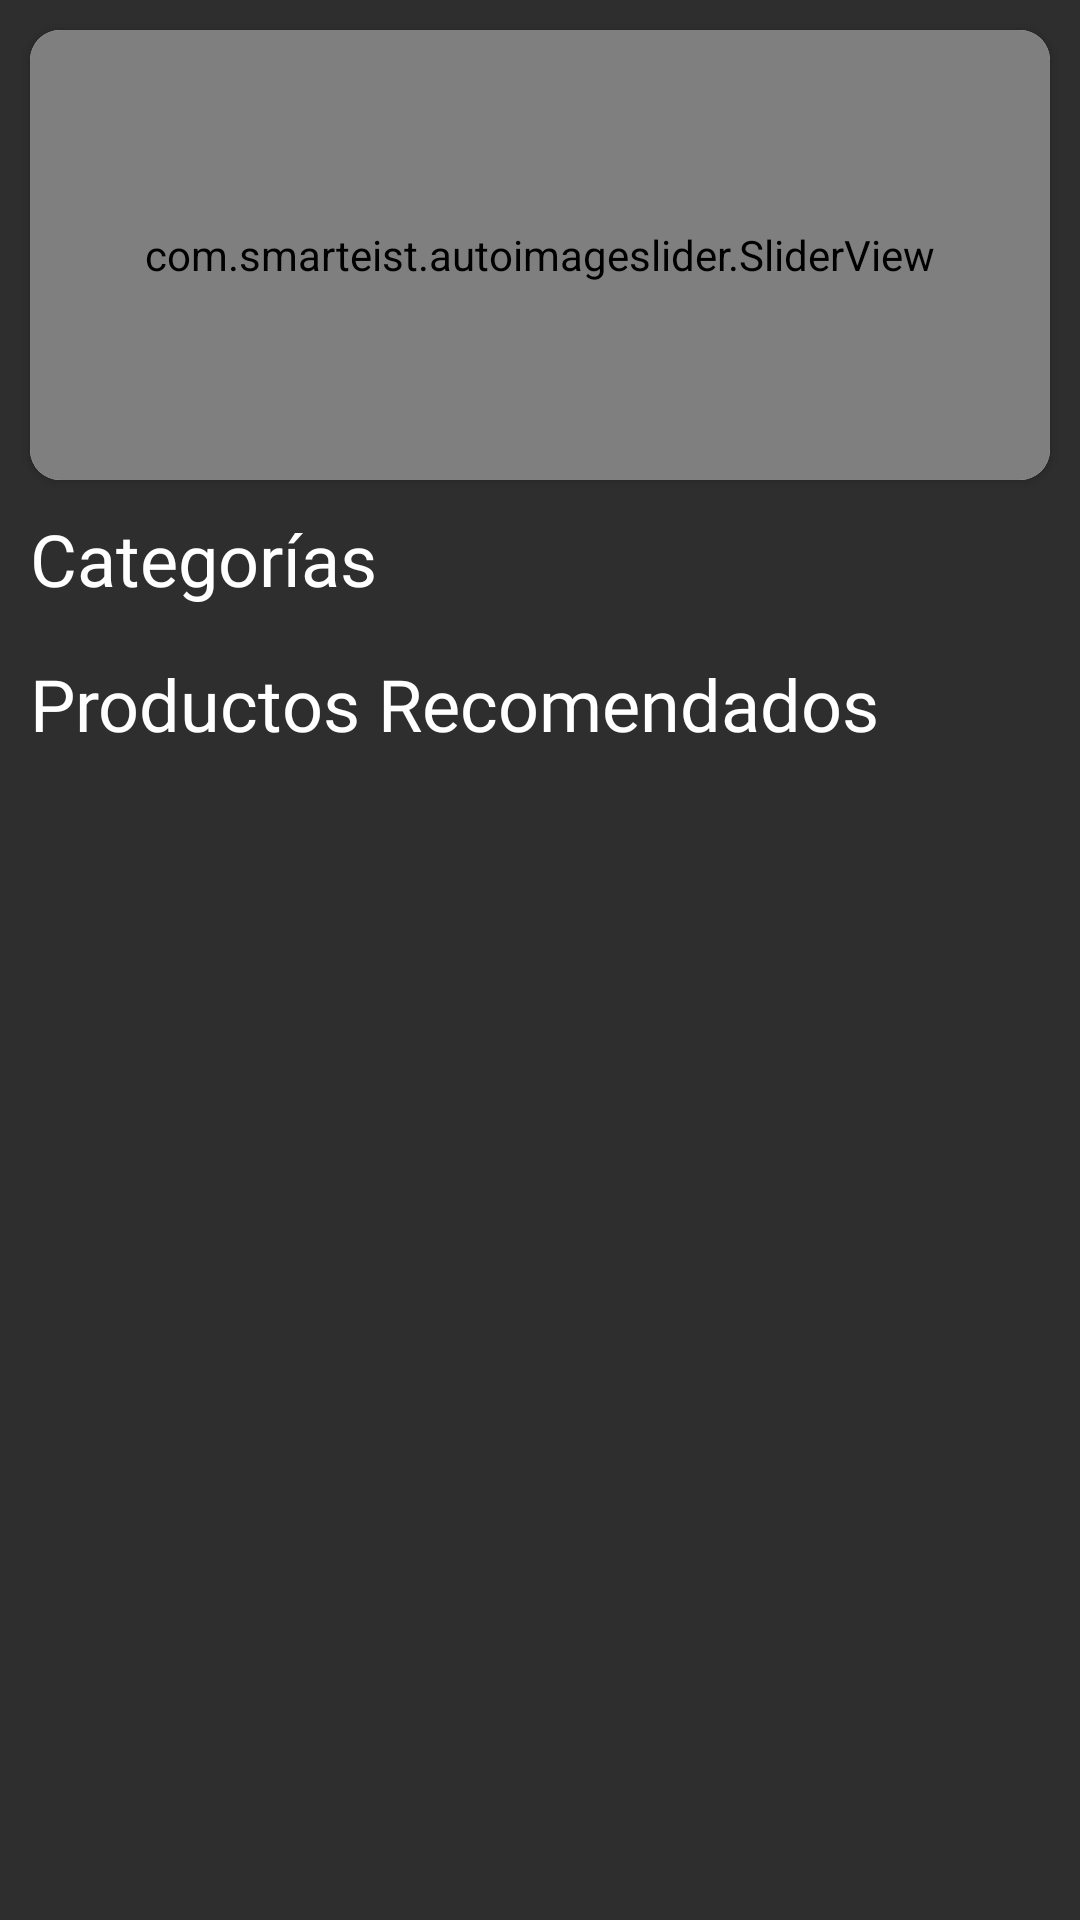

Here is an Android app screen rendered from its layout file. Give the layout XML and the strings, colors and styles it references.
<!-- AndroidManifest.xml: activity theme Theme.NanoTechApp.NoActionBar -->
<!-- res/layout/fragment_inicio.xml -->
<?xml version="1.0" encoding="utf-8"?>
<LinearLayout xmlns:android="http://schemas.android.com/apk/res/android"
    xmlns:app="http://schemas.android.com/apk/res-auto"
    xmlns:tools="http://schemas.android.com/tools"
    android:layout_width="match_parent"
    android:layout_height="match_parent"
    android:background="#2e2e2e"
    android:orientation="vertical"
    tools:context=".activity.ui.inicio.InicioFragment">

    <ScrollView
        android:layout_width="match_parent"
        android:layout_height="wrap_content">

        <LinearLayout
            android:layout_width="match_parent"
            android:layout_height="wrap_content"
            android:orientation="vertical">

            <androidx.cardview.widget.CardView
                android:layout_width="match_parent"
                android:layout_height="wrap_content"
                android:layout_margin="10dp"
                app:cardCornerRadius="10dp">

                <com.smarteist.autoimageslider.SliderView
                    android:id="@+id/svCarrusel"
                    android:layout_width="match_parent"
                    android:layout_height="150dp"
                    app:sliderAnimationDuration="600"
                    app:sliderAutoCycleDirection="back_and_forth"
                    app:sliderAutoCycleEnabled="true"
                    app:sliderIndicatorAnimationDuration="600"
                    app:sliderIndicatorGravity="center_horizontal|bottom"
                    app:sliderIndicatorMargin="15dp"
                    app:sliderIndicatorOrientation="horizontal"
                    app:sliderIndicatorPadding="3dp"
                    app:sliderIndicatorRadius="2dp"
                    app:sliderIndicatorSelectedColor="#5A5A5A"
                    app:sliderIndicatorUnselectedColor="#FFF"
                    app:sliderScrollTimeInSec="1"
                    app:sliderStartAutoCycle="true" />

            </androidx.cardview.widget.CardView>

            <TextView
                android:layout_width="wrap_content"
                android:layout_height="wrap_content"
                android:layout_marginStart="10dp"
                android:layout_marginBottom="10dp"
                android:fontFamily="@font/san_francisco"
                android:text="Categorías"
                android:textColor="#fff"
                android:textSize="24dp" />

            <GridView
                android:id="@+id/gvCategorias"
                android:layout_width="match_parent"
                android:layout_height="match_parent"
                android:layout_margin="3dp"
                android:numColumns="3" />

            <TextView
                android:layout_width="wrap_content"
                android:layout_height="wrap_content"
                android:layout_marginStart="10dp"
                android:fontFamily="@font/san_francisco"
                android:text="Productos Recomendados"
                android:textColor="#fff"
                android:textSize="24dp" />

            <RelativeLayout
                android:layout_width="match_parent"
                android:layout_height="match_parent">

                <androidx.recyclerview.widget.RecyclerView
                    android:id="@+id/rcvProductosRecomendados"
                    android:layout_width="match_parent"
                    android:layout_height="match_parent"
                    android:layout_alignParentBottom="true"
                    android:layout_marginStart="8dp"
                    android:layout_marginEnd="8dp"
                    android:layout_marginBottom="3dp" />



            </RelativeLayout>
        </LinearLayout>
    </ScrollView>
</LinearLayout>
<!-- resources referenced by this layout -->
<resources>
  <style name="Theme.NanoTechApp.NoActionBar">
          <item name="windowActionBar">false</item>
          <item name="windowNoTitle">true</item>
      </style>
</resources>
